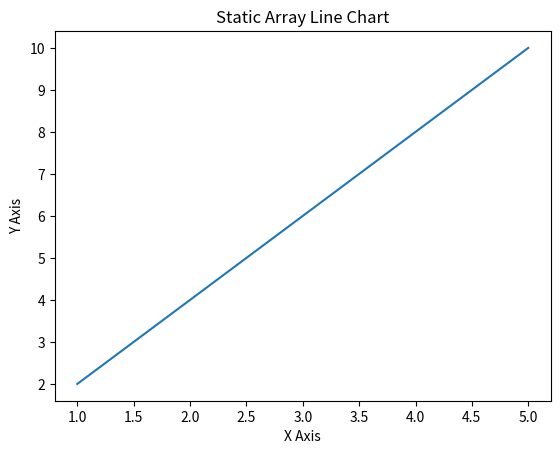

Python code for this plot:
import numpy as np
import matplotlib.pyplot as plt

x = [1, 2, 3, 4, 5]
y = [2, 4, 6, 8, 10]

plt.plot(x, y)

plt.xlabel("X Axis")
plt.ylabel("Y Axis")
plt.title("Static Array Line Chart")

plt.show()
